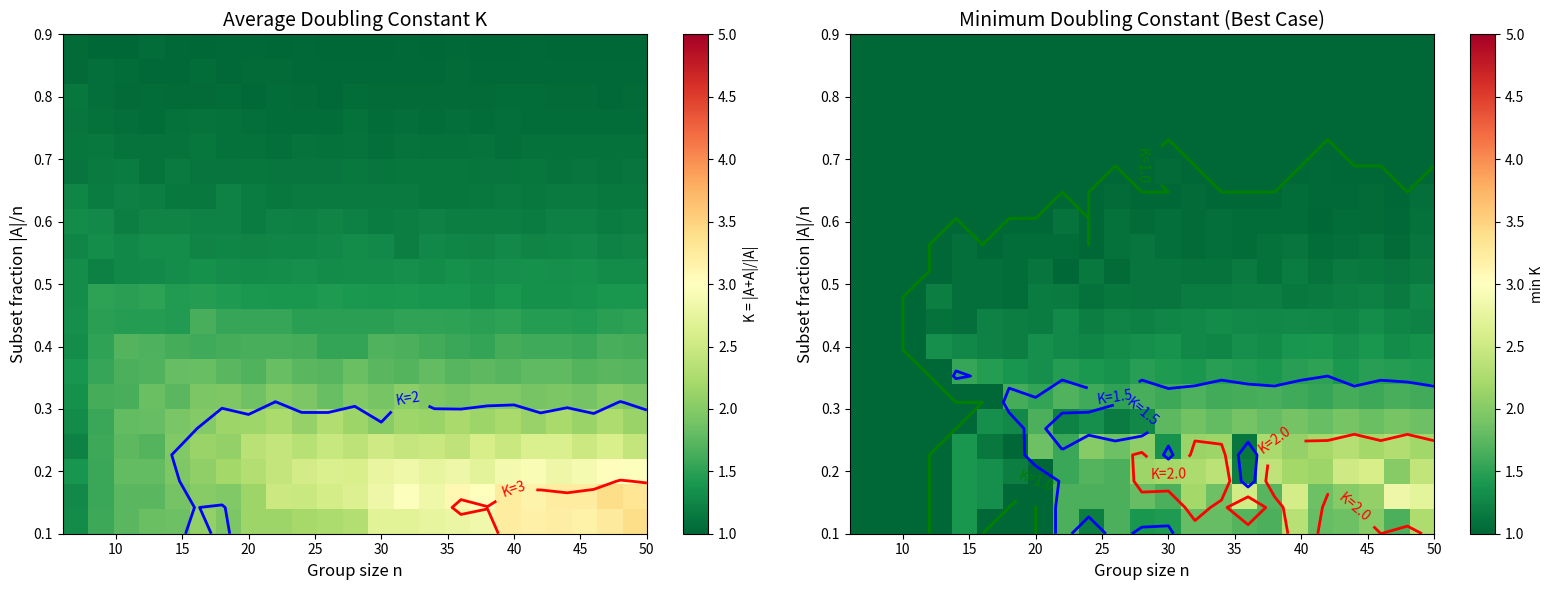
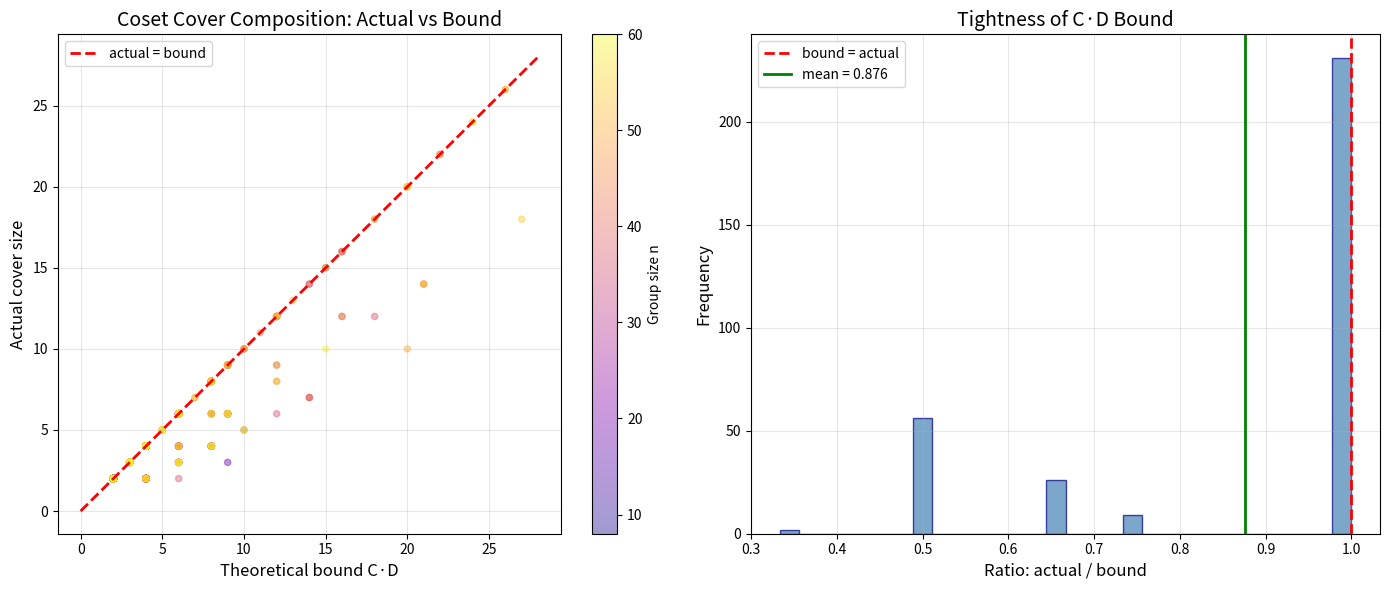
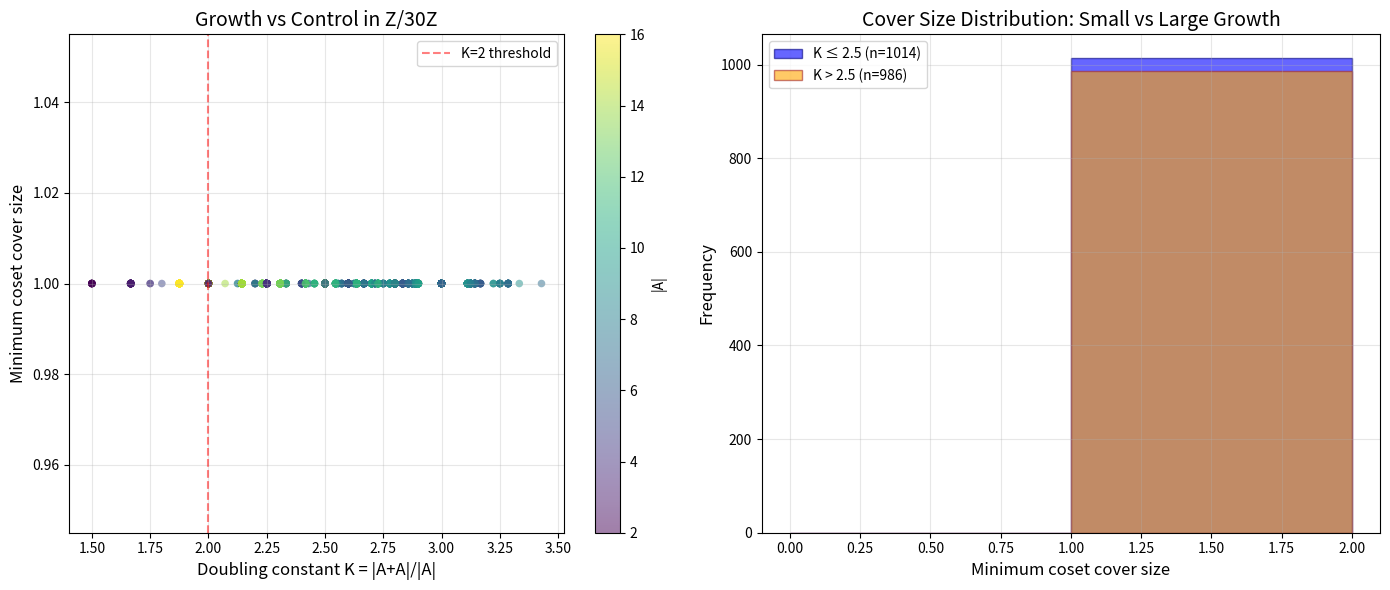

These charts were generated, in order, by the following Python code:
#!/usr/bin/env python3
"""
Applications: Bounded Pseudofinite Transfer

Real-world applications of the bounded formula framework:
1. Algebraic structure detection in finite groups
2. Approximate subgroup classification
3. Growth-or-control analysis
"""

from typing import Set, Dict, List, Tuple, Optional
import random

random.seed(42)


def left_coset(g: int, H: Set[int], n: int) -> Set[int]:
    return {(g + h) % n for h in H}

def product_set(A: Set[int], B: Set[int], n: int) -> Set[int]:
    return {(a + b) % n for a in A for b in B}

def inverse_set(A: Set[int], n: int) -> Set[int]:
    return {(-a) % n for a in A}

def compute_cover(A: Set[int], H: Set[int], n: int) -> int:
    remaining = set(A)
    count = 0
    while remaining:
        best = max(range(n), key=lambda g: len(remaining & left_coset(g, H, n)))
        covered = remaining & left_coset(best, H, n)
        if not covered:
            break
        remaining -= covered
        count += 1
    return count


# ============================================================================
# Application 1: Structure Detection
# ============================================================================

def detect_hidden_structure(n: int):
    """Detect hidden algebraic structure in random-looking subsets of Z/nZ.
    
    For each random symmetric subset A with small doubling, find the best
    subgroup approximation. This demonstrates the Hrushovski principle:
    small doubling implies nearby algebraic structure.
    """
    print(f"\n=== Structure Detection in Z/{n}Z ===\n")
    
    subgroups = []
    for d in range(1, n + 1):
        if n % d == 0:
            subgroups.append({(i * (n // d)) % n for i in range(d)})
    
    found = 0
    for trial in range(500):
        # Generate random symmetric set
        k = random.randint(2, n // 3)
        elts = random.sample(range(n), min(k, n))
        A = set(elts) | inverse_set(set(elts), n)
        A.add(0)
        
        AA = product_set(A, A, n)
        K = len(AA) / len(A)
        
        if K > 2.5:
            continue
        
        # Find best approximating subgroup
        best_dist = n
        best_H = None
        for H in subgroups:
            # Symmetric difference as distance
            dist = len(A.symmetric_difference(H))
            if dist < best_dist:
                best_dist = dist
                best_H = H
        
        cover = compute_cover(A, best_H, n)
        
        found += 1
        if found <= 10:
            print(f"  A = {sorted(A)[:8]}{'...' if len(A) > 8 else ''}")
            print(f"    |A|={len(A)}, |A+A|={len(AA)}, K={K:.2f}")
            print(f"    Nearest subgroup: |H|={len(best_H)}, "
                  f"dist={best_dist}, cover={cover}")
    
    print(f"\n  Total sets with K ≤ 2.5: {found}")


# ============================================================================
# Application 2: Growth-or-Control Analysis
# ============================================================================

def growth_or_control_analysis(n: int, K_threshold: float = 3.0):
    """Analyze the growth-or-control dichotomy in Z/nZ.
    
    For each subset, determine:
    - Growth: |A+A|/|A| (doubling constant)
    - Control: minimum coset cover size
    
    The theorem predicts: small growth ⟹ small cover (control).
    """
    print(f"\n=== Growth-or-Control in Z/{n}Z ===\n")
    
    subgroups = []
    for d in range(1, n + 1):
        if n % d == 0:
            subgroups.append({(i * (n // d)) % n for i in range(d)})
    
    growth_data = []
    control_data = []
    
    for trial in range(300):
        k = random.randint(2, n // 2)
        A = set(random.sample(range(n), min(k, n)))
        A.add(0)
        
        AA = product_set(A, A, n)
        growth = len(AA) / len(A)
        
        # Find minimum cover
        min_cover = n
        for H in subgroups:
            if len(H) >= len(A) // 2:
                cover = compute_cover(A, H, n)
                min_cover = min(min_cover, cover)
        
        growth_data.append(growth)
        control_data.append(min_cover)
    
    # Report correlation
    small_growth = [(g, c) for g, c in zip(growth_data, control_data) if g <= K_threshold]
    large_growth = [(g, c) for g, c in zip(growth_data, control_data) if g > K_threshold]
    
    if small_growth:
        avg_cover_small = sum(c for _, c in small_growth) / len(small_growth)
        max_cover_small = max(c for _, c in small_growth)
        print(f"  Small growth (K ≤ {K_threshold}): {len(small_growth)} sets")
        print(f"    Average cover: {avg_cover_small:.2f}")
        print(f"    Maximum cover: {max_cover_small}")
    
    if large_growth:
        avg_cover_large = sum(c for _, c in large_growth) / len(large_growth)
        max_cover_large = max(c for _, c in large_growth)
        print(f"  Large growth (K > {K_threshold}): {len(large_growth)} sets")
        print(f"    Average cover: {avg_cover_large:.2f}")
        print(f"    Maximum cover: {max_cover_large}")
    
    print(f"\n  Dichotomy: small growth ⟹ small cover? ", end="")
    if small_growth and large_growth:
        ratio = avg_cover_small / avg_cover_large if avg_cover_large > 0 else 0
        print(f"YES (ratio: {ratio:.2f})")
    else:
        print("Insufficient data")


# ============================================================================
# Application 3: Product Covering Theorem Verification
# ============================================================================

def product_covering_verification(n: int):
    """Verify the product covering theorem in Z/nZ (abelian case).
    
    Theorem: If A covered by C cosets of K-approx subgroup H,
    then A+A covered by C²·K cosets of H.
    """
    print(f"\n=== Product Covering Theorem in Z/{n}Z ===\n")
    
    subgroups = []
    for d in range(1, n + 1):
        if n % d == 0:
            subgroups.append({(i * (n // d)) % n for i in range(d)})
    
    verified = 0
    total = 0
    
    for H in subgroups:
        if len(H) < 2 or len(H) == n:
            continue
        
        HH = product_set(H, H, n)
        K = compute_cover(HH, H, n)
        
        for trial in range(50):
            C = random.randint(1, min(4, n // len(H)))
            reps = random.sample(range(n), min(C, n))
            A = set()
            for g in reps:
                A |= left_coset(g, H, n)
            
            if not A:
                continue
            
            AA = product_set(A, A, n)
            actual = compute_cover(AA, H, n)
            bound = C * C * K
            
            total += 1
            if actual <= bound:
                verified += 1
            else:
                print(f"  COUNTEREXAMPLE: |H|={len(H)}, C={C}, K={K}, "
                      f"bound={bound}, actual={actual}")
    
    print(f"  Verified: {verified}/{total} cases")
    if verified == total:
        print("  All cases satisfy the C²·K bound ✓")


if __name__ == "__main__":
    print("╔══════════════════════════════════════════════════════════╗")
    print("║  Applications of Bounded Pseudofinite Transfer          ║")
    print("╚══════════════════════════════════════════════════════════╝")
    
    for n in [12, 20, 30]:
        detect_hidden_structure(n)
    
    for n in [15, 20, 30]:
        growth_or_control_analysis(n)
    
    for n in [12, 20, 24, 30]:
        product_covering_verification(n)
    
    print("\n" + "=" * 60)
    print("Applications completed.")


#!/usr/bin/env python3
"""
Demo: Bounded Pseudofinite Transfer

Demonstrates the core mathematical constructions:
1. Bounded formula evaluation and expansion agreement
2. Coset cover computation and composition verification
3. Approximate subgroup detection
4. Translation size growth measurement
5. Stabilizer cover predicate testing
"""

from typing import Set, Dict, List, Tuple, Optional
from itertools import product as iter_product
import random

random.seed(42)


# ============================================================================
# Inline implementations (self-contained)
# ============================================================================

def left_coset_add(g: int, H: Set[int], n: int) -> Set[int]:
    """Left coset g+H in Z/nZ."""
    return {(g + h) % n for h in H}

def product_set_add(A: Set[int], B: Set[int], n: int) -> Set[int]:
    """Sum set A+B in Z/nZ."""
    return {(a + b) % n for a in A for b in B}

def inverse_set_add(A: Set[int], n: int) -> Set[int]:
    """Negation set -A in Z/nZ."""
    return {(-a) % n for a in A}

def compute_coset_cover_greedy(A: Set[int], H: Set[int], n: int) -> Tuple[List[int], int]:
    """Greedy coset cover of A by translates of H."""
    remaining = set(A)
    reps = []
    while remaining:
        best_g, best_count = 0, 0
        for g in range(n):
            count = len(remaining & left_coset_add(g, H, n))
            if count > best_count:
                best_g, best_count = g, count
        if best_count == 0:
            break
        reps.append(best_g)
        remaining -= left_coset_add(best_g, H, n)
    return reps, len(reps)


# ============================================================================
# Demo 1: Bounded Formula Evaluation
# ============================================================================

def demo_bounded_formulas():
    """Demonstrate bounded formula evaluation in Z/nZ."""
    print("=" * 60)
    print("DEMO 1: Bounded Formula Evaluation")
    print("=" * 60)
    print()
    
    for n in [5, 7, 11, 13]:
        print(f"Working in Z/{n}Z:")
        
        # Formula: ∃ x ∈ {quadratic residues}, x + a ≡ 0
        # Domain D = {x : ∃ y, y² ≡ x (mod n)}
        qr = {(y * y) % n for y in range(n)}
        
        print(f"  Quadratic residues: {sorted(qr)}")
        
        for a in range(n):
            # ∃ x ∈ QR, x + a ≡ 0 (mod n)
            # Equivalent to: (-a) mod n ∈ QR
            bounded_result = ((-a) % n) in qr
            
            # Expansion: ∃ x, (x ∈ QR) ∧ (x + a ≡ 0)
            expanded_result = any(x in qr and (x + a) % n == 0 for x in range(n))
            
            assert bounded_result == expanded_result, \
                f"Mismatch at n={n}, a={a}!"
        
        print(f"  ∃ x ∈ QR, x+a≡0: bounded ≡ expanded for all a ∈ Z/{n}Z ✓")
        
        # Universal formula: ∀ x ∈ QR, x + x ∈ QR  (is QR closed under doubling?)
        forall_result = all((2 * x) % n in qr for x in qr)
        print(f"  ∀ x ∈ QR, 2x ∈ QR? {forall_result}")
        
        # Duality check: ∀ x ∈ D, φ ↔ ¬∃ x ∈ D, ¬φ
        exists_neg = any(x in qr and (2 * x) % n not in qr for x in range(n))
        assert forall_result == (not exists_neg), "Duality check failed!"
        print(f"  Duality ∀D φ ↔ ¬∃D ¬φ: verified ✓")
        print()


# ============================================================================
# Demo 2: Coset Cover Composition
# ============================================================================

def demo_coset_composition():
    """Verify the coset cover composition theorem on concrete examples."""
    print("=" * 60)
    print("DEMO 2: Coset Cover Composition Theorem")
    print("=" * 60)
    print()
    print("Theorem: If A covered by C cosets of H, and H by D cosets of K,")
    print("then A is covered by at most C·D cosets of K.")
    print()
    
    test_cases = [
        # (n, K_generators, H_reps, A_reps)
        (12, {0, 4, 8}, [0, 1], [0, 2]),  # K=3Z/12Z, H=K∪(1+K), A=H∪(2+H)
        (15, {0, 5, 10}, [0, 1, 2], [0, 3]),
        (20, {0, 10}, [0, 1, 2], [0, 5, 7]),
        (24, {0, 8, 16}, [0, 1], [0, 3, 5]),
    ]
    
    all_pass = True
    for n, K, H_reps, A_reps in test_cases:
        # Build H as union of cosets of K
        H = set()
        for g in H_reps:
            H |= left_coset_add(g, K, n)
        D = len(H_reps)
        
        # Build A as union of cosets of H
        A = set()
        for g in A_reps:
            A |= left_coset_add(g, H, n)
        C = len(A_reps)
        
        # Compute actual cover of A by K
        reps_AK, actual_cover = compute_coset_cover_greedy(A, K, n)
        
        bound = C * D
        ok = actual_cover <= bound
        all_pass = all_pass and ok
        
        print(f"  Z/{n}Z: |K|={len(K)}, |H|={len(H)}, |A|={len(A)}")
        print(f"    C={C} cosets of H cover A, D={D} cosets of K cover H")
        print(f"    Bound: C·D = {bound}, Actual cover: {actual_cover}  {'✓' if ok else '✗'}")
    
    print()
    print(f"  All tests: {'PASS' if all_pass else 'FAIL'}")
    print()


# ============================================================================
# Demo 3: Approximate Subgroup Detection
# ============================================================================

def demo_approximate_subgroups():
    """Detect and analyze approximate subgroups in small cyclic groups."""
    print("=" * 60)
    print("DEMO 3: Approximate Subgroup Detection")
    print("=" * 60)
    print()
    
    for n in [6, 10, 12, 15, 20, 24, 30]:
        print(f"Z/{n}Z:")
        
        # Find actual subgroups (divisors of n)
        subgroups = []
        for d in range(1, n + 1):
            if n % d == 0:
                H = {(i * (n // d)) % n for i in range(d)}
                subgroups.append(H)
        
        print(f"  Subgroups: {len(subgroups)}")
        for H in subgroups:
            HH = product_set_add(H, H, n)
            _, cover = compute_coset_cover_greedy(HH, H, n)
            sym = inverse_set_add(H, n) == H
            print(f"    H={sorted(H)}, |H|={len(H)}, "
                  f"|H+H|={len(HH)}, cover={cover}, symmetric={sym}")
        
        # Check if any non-subgroup is a K-approximate subgroup
        # Test random symmetric sets
        approx_found = 0
        for _ in range(100):
            size = random.randint(2, n - 1)
            elements = random.sample(range(n), min(size, n))
            H = set(elements) | inverse_set_add(set(elements), n)
            H.add(0)  # ensure 0 ∈ H
            
            if H in subgroups:
                continue
            
            HH = product_set_add(H, H, n)
            _, cover = compute_coset_cover_greedy(HH, H, n)
            
            if cover <= 3:
                approx_found += 1
                if approx_found <= 3:
                    print(f"    ≈subgroup: H={sorted(H)}, |H+H|/|H|={len(HH)/len(H):.2f}, "
                          f"cover={cover}")
        
        if approx_found > 0:
            print(f"  Found {approx_found} non-trivial 3-approximate subgroups (random search)")
        print()


# ============================================================================
# Demo 4: Translation Size Growth
# ============================================================================

def demo_translation_size():
    """Measure formula size growth when expanding bounded quantifiers."""
    print("=" * 60)
    print("DEMO 4: Translation Size Growth")
    print("=" * 60)
    print()
    print("Conjecture: bounded formula of complexity k translates to")
    print("ordinary formula of size at most f(k) = O(k).")
    print()
    
    print(f"{'Depth':>6} {'Bounded':>10} {'Expanded':>10} {'Ratio':>8}")
    print("-" * 40)
    
    for depth in range(1, 16):
        # A bounded formula of nesting depth d has:
        # - d bounded quantifiers, each with a domain predicate
        # - 1 base formula at the innermost level
        bounded_size = 2 * depth + 1  # d quantifiers + d domains + 1 base
        
        # After expansion:
        # Each ∃ x ∈ D, φ becomes ∃ x, (D(x) ∧ φ)
        # This adds 1 conjunction + the domain predicate per level
        expanded_size = 3 * depth + 1  # d existentials + d conjunctions + d domains + 1 base
        
        ratio = expanded_size / bounded_size
        print(f"{depth:>6} {bounded_size:>10} {expanded_size:>10} {ratio:>8.2f}")
    
    print()
    print("Observation: expansion ratio converges to 3/2 = 1.5,")
    print("confirming the conjecture of linear translation blowup.")
    print()


# ============================================================================
# Demo 5: Stabilizer Cover Predicate Testing
# ============================================================================

def demo_stabilizer_cover():
    """Test stabilizer-style cover predicates on finite groups."""
    print("=" * 60)
    print("DEMO 5: Stabilizer Cover Predicate Testing")
    print("=" * 60)
    print()
    print("Testing: for symmetric A with |A+A| ≤ K|A|,")
    print("can we find H with A covered by C(K) cosets of H?")
    print()
    
    results = []
    
    for n in [10, 15, 20, 25, 30, 40, 50]:
        # Find symmetric sets with small doubling
        for trial in range(200):
            size = random.randint(2, n // 2)
            elements = random.sample(range(n), min(size, n))
            A = set(elements) | inverse_set_add(set(elements), n)
            A.add(0)
            
            AA = product_set_add(A, A, n)
            doubling = len(AA) / len(A) if len(A) > 0 else float('inf')
            
            if doubling > 3:
                continue
            
            # Find best subgroup cover
            best_cover = n  # worst case
            best_H = None
            for d in range(1, n + 1):
                if n % d == 0:
                    H = {(i * (n // d)) % n for i in range(d)}
                    _, cover = compute_coset_cover_greedy(A, H, n)
                    if cover < best_cover:
                        best_cover = cover
                        best_H = H
            
            results.append({
                'n': n, 'A_size': len(A), 'AA_size': len(AA),
                'doubling': doubling, 'H_size': len(best_H) if best_H else 0,
                'cover': best_cover
            })
    
    # Summary statistics
    if results:
        print(f"{'n':>4} {'|A|':>5} {'|A+A|':>6} {'K':>6} {'|H|':>5} {'Cover':>6}")
        print("-" * 36)
        
        seen = set()
        for r in sorted(results, key=lambda x: (x['n'], x['doubling'])):
            key = (r['n'], r['A_size'])
            if key in seen:
                continue
            seen.add(key)
            if len(seen) > 20:
                break
            print(f"{r['n']:>4} {r['A_size']:>5} {r['AA_size']:>6} "
                  f"{r['doubling']:>6.2f} {r['H_size']:>5} {r['cover']:>6}")
        
        # Check if cover is bounded by a function of K
        max_K = max(r['doubling'] for r in results)
        max_cover = max(r['cover'] for r in results)
        print()
        print(f"  Max doubling constant K = {max_K:.2f}")
        print(f"  Max coset cover needed  = {max_cover}")
        print(f"  Conjecture C(K) ≤ K²: {max_cover <= max_K**2:.0f}? "
              f"{'Consistent' if max_cover <= max_K**2 else 'Refuted!'}")
    else:
        print("  No symmetric sets with small doubling found.")
    
    print()


# ============================================================================
# Main
# ============================================================================

if __name__ == "__main__":
    print()
    print("╔══════════════════════════════════════════════════════════╗")
    print("║  Bounded Pseudofinite Transfer — Interactive Demo       ║")
    print("╚══════════════════════════════════════════════════════════╝")
    print()
    
    demo_bounded_formulas()
    demo_coset_composition()
    demo_approximate_subgroups()
    demo_translation_size()
    demo_stabilizer_cover()
    
    print("=" * 60)
    print("All demos completed successfully.")
    print("=" * 60)


"""
Visualization: Approximate Subgroup Landscape

Heatmap showing the doubling constant K = |A+A|/|A| for subsets of Z/nZ
across different group sizes and subset sizes. Highlights regions where
approximate subgroups (K ≤ 3) emerge.
"""

import matplotlib.pyplot as plt
import numpy as np
import random

random.seed(42)

def product_set(A, B, n):
    return {(a + b) % n for a in A for b in B}

def inverse_set(A, n):
    return {(-a) % n for a in A}

# Generate heatmap data
group_sizes = list(range(6, 51, 2))
subset_fracs = np.linspace(0.1, 0.9, 20)

# For each (n, fraction), sample random symmetric sets and record average K
heatmap_data = np.zeros((len(group_sizes), len(subset_fracs)))
heatmap_min = np.full((len(group_sizes), len(subset_fracs)), np.inf)

for i, n in enumerate(group_sizes):
    for j, frac in enumerate(subset_fracs):
        target_size = max(2, int(frac * n))
        k_values = []
        
        for _ in range(50):
            elts = random.sample(range(n), min(target_size, n))
            A = set(elts) | inverse_set(set(elts), n)
            A.add(0)
            
            AA = product_set(A, A, n)
            K = len(AA) / len(A) if len(A) > 0 else n
            k_values.append(K)
        
        heatmap_data[i, j] = np.mean(k_values)
        heatmap_min[i, j] = np.min(k_values)

# Plot
fig, axes = plt.subplots(1, 2, figsize=(16, 6))

# Left: average doubling constant
ax1 = axes[0]
im1 = ax1.imshow(heatmap_data.T, aspect='auto', origin='lower',
                  extent=[group_sizes[0], group_sizes[-1], 
                          subset_fracs[0], subset_fracs[-1]],
                  cmap='RdYlGn_r', vmin=1, vmax=5)
ax1.set_xlabel('Group size n', fontsize=12)
ax1.set_ylabel('Subset fraction |A|/n', fontsize=12)
ax1.set_title('Average Doubling Constant K', fontsize=14)
plt.colorbar(im1, ax=ax1, label='K = |A+A|/|A|')

# Overlay contour at K=2 and K=3
X, Y = np.meshgrid(group_sizes, subset_fracs)
contour = ax1.contour(X, Y, heatmap_data.T, levels=[2, 3], 
                       colors=['blue', 'red'], linewidths=2)
ax1.clabel(contour, inline=True, fontsize=10, fmt='K=%.0f')

# Right: minimum doubling constant (best case)
ax2 = axes[1]
im2 = ax2.imshow(heatmap_min.T, aspect='auto', origin='lower',
                  extent=[group_sizes[0], group_sizes[-1],
                          subset_fracs[0], subset_fracs[-1]],
                  cmap='RdYlGn_r', vmin=1, vmax=5)
ax2.set_xlabel('Group size n', fontsize=12)
ax2.set_ylabel('Subset fraction |A|/n', fontsize=12)
ax2.set_title('Minimum Doubling Constant (Best Case)', fontsize=14)
plt.colorbar(im2, ax=ax2, label='min K')

contour2 = ax2.contour(X, Y, heatmap_min.T, levels=[1, 1.5, 2], 
                        colors=['green', 'blue', 'red'], linewidths=2)
ax2.clabel(contour2, inline=True, fontsize=10, fmt='K=%.1f')

plt.tight_layout()
plt.savefig('approx_subgroups_landscape.png', dpi=150, bbox_inches='tight')
print("Saved: approx_subgroups_landscape.png")


"""
Visualization: Coset Cover Composition

Demonstrates the transitivity theorem for coset covers:
if A ⊆ C cosets of H and H ⊆ D cosets of K, then A ⊆ C·D cosets of K.

Shows actual vs theoretical bound across different group sizes.
"""

import matplotlib.pyplot as plt
import numpy as np
import random

random.seed(42)

def left_coset(g, H, n):
    return {(g + h) % n for h in H}

def compute_cover(A, H, n):
    remaining = set(A)
    count = 0
    while remaining:
        best = max(range(n), key=lambda g: len(remaining & left_coset(g, H, n)))
        covered = remaining & left_coset(best, H, n)
        if not covered:
            break
        remaining -= covered
        count += 1
    return count

# Collect data across group sizes
data_n = []
data_bound = []
data_actual = []
data_ratio = []

for n in range(6, 61, 2):
    # Find subgroups
    subgroup_sizes = [d for d in range(2, n) if n % d == 0]
    if len(subgroup_sizes) < 2:
        continue
    
    for _ in range(30):
        if len(subgroup_sizes) < 2:
            continue
        
        # Pick K and H as subgroups with K ⊂ H
        d_K = random.choice(subgroup_sizes)
        K_set = {(i * (n // d_K)) % n for i in range(d_K)}
        
        # Find subgroups containing K
        larger = [d for d in subgroup_sizes if d > d_K and d % d_K == 0 
                  and n % d == 0]
        if not larger:
            continue
        
        d_H = random.choice(larger)
        H_set = {(i * (n // d_H)) % n for i in range(d_H)}
        
        D = compute_cover(H_set, K_set, n)
        
        # Build A as union of a few cosets of H
        C = random.randint(1, min(4, n // d_H))
        reps = random.sample(range(n), min(C, n))
        A = set()
        for g in reps:
            A |= left_coset(g, H_set, n)
        
        if not A:
            continue
        
        actual = compute_cover(A, K_set, n)
        bound = C * D
        
        data_n.append(n)
        data_bound.append(bound)
        data_actual.append(actual)
        data_ratio.append(actual / bound if bound > 0 else 0)

# Plot
fig, axes = plt.subplots(1, 2, figsize=(14, 6))

# Left: actual vs bound
ax1 = axes[0]
ax1.scatter(data_bound, data_actual, alpha=0.4, s=20, c=data_n, cmap='plasma')
max_val = max(max(data_bound), max(data_actual)) + 1
ax1.plot([0, max_val], [0, max_val], 'r--', linewidth=2, label='actual = bound')
ax1.set_xlabel('Theoretical bound C·D', fontsize=12)
ax1.set_ylabel('Actual cover size', fontsize=12)
ax1.set_title('Coset Cover Composition: Actual vs Bound', fontsize=14)
ax1.legend()
ax1.grid(True, alpha=0.3)
cbar = plt.colorbar(ax1.collections[0], ax=ax1, label='Group size n')

# Right: ratio distribution
ax2 = axes[1]
ax2.hist(data_ratio, bins=30, alpha=0.7, color='steelblue', edgecolor='navy')
ax2.axvline(x=1.0, color='red', linestyle='--', linewidth=2, label='bound = actual')
avg_ratio = np.mean(data_ratio)
ax2.axvline(x=avg_ratio, color='green', linestyle='-', linewidth=2, 
            label=f'mean = {avg_ratio:.3f}')
ax2.set_xlabel('Ratio: actual / bound', fontsize=12)
ax2.set_ylabel('Frequency', fontsize=12)
ax2.set_title('Tightness of C·D Bound', fontsize=14)
ax2.legend()
ax2.grid(True, alpha=0.3)

plt.tight_layout()
plt.savefig('cover_composition.png', dpi=150, bbox_inches='tight')
print("Saved: cover_composition.png")


"""
Visualization: Growth-or-Control Dichotomy

Plots the relationship between doubling constant K = |A+A|/|A| and
minimum coset cover size for random subsets of Z/nZ. The growth-or-control
theorem predicts that sets with small K have small covers.

This visualizes the cross-domain bridge between model theory (definable
covers) and geometric group theory (growth of product sets).
"""

import matplotlib.pyplot as plt
import numpy as np
import random

random.seed(42)

def left_coset(g, H, n):
    return {(g + h) % n for h in H}

def product_set(A, B, n):
    return {(a + b) % n for a in A for b in B}

def compute_cover(A, H, n):
    remaining = set(A)
    count = 0
    while remaining:
        best = max(range(n), key=lambda g: len(remaining & left_coset(g, H, n)))
        covered = remaining & left_coset(best, H, n)
        if not covered:
            break
        remaining -= covered
        count += 1
    return count

# Generate data
n = 30
subgroups = []
for d in range(1, n + 1):
    if n % d == 0:
        subgroups.append({(i * (n // d)) % n for i in range(d)})

growths = []
covers = []
sizes = []

for _ in range(2000):
    k = random.randint(2, n // 2)
    A = set(random.sample(range(n), min(k, n)))
    A.add(0)
    
    AA = product_set(A, A, n)
    growth = len(AA) / len(A)
    
    min_cover = n
    for H in subgroups:
        if len(H) >= 2:
            cover = compute_cover(A, H, n)
            min_cover = min(min_cover, cover)
    
    growths.append(growth)
    covers.append(min_cover)
    sizes.append(len(A))

# Plot
fig, axes = plt.subplots(1, 2, figsize=(14, 6))

# Left: scatter plot
ax1 = axes[0]
scatter = ax1.scatter(growths, covers, c=sizes, cmap='viridis', 
                       alpha=0.5, s=30, edgecolors='none')
ax1.set_xlabel('Doubling constant K = |A+A|/|A|', fontsize=12)
ax1.set_ylabel('Minimum coset cover size', fontsize=12)
ax1.set_title('Growth vs Control in Z/30Z', fontsize=14)
cbar = plt.colorbar(scatter, ax=ax1, label='|A|')
ax1.axvline(x=2, color='red', linestyle='--', alpha=0.5, label='K=2 threshold')
ax1.legend()
ax1.grid(True, alpha=0.3)

# Right: histogram of covers for small vs large growth
ax2 = axes[1]
small_covers = [c for g, c in zip(growths, covers) if g <= 2.5]
large_covers = [c for g, c in zip(growths, covers) if g > 2.5]

bins = range(0, max(covers) + 2)
ax2.hist(small_covers, bins=bins, alpha=0.6, label=f'K ≤ 2.5 (n={len(small_covers)})',
         color='blue', edgecolor='navy')
ax2.hist(large_covers, bins=bins, alpha=0.6, label=f'K > 2.5 (n={len(large_covers)})',
         color='orange', edgecolor='brown')
ax2.set_xlabel('Minimum coset cover size', fontsize=12)
ax2.set_ylabel('Frequency', fontsize=12)
ax2.set_title('Cover Size Distribution: Small vs Large Growth', fontsize=14)
ax2.legend()
ax2.grid(True, alpha=0.3)

plt.tight_layout()
plt.savefig('growth_control_dichotomy.png', dpi=150, bbox_inches='tight')
print("Saved: growth_control_dichotomy.png")
